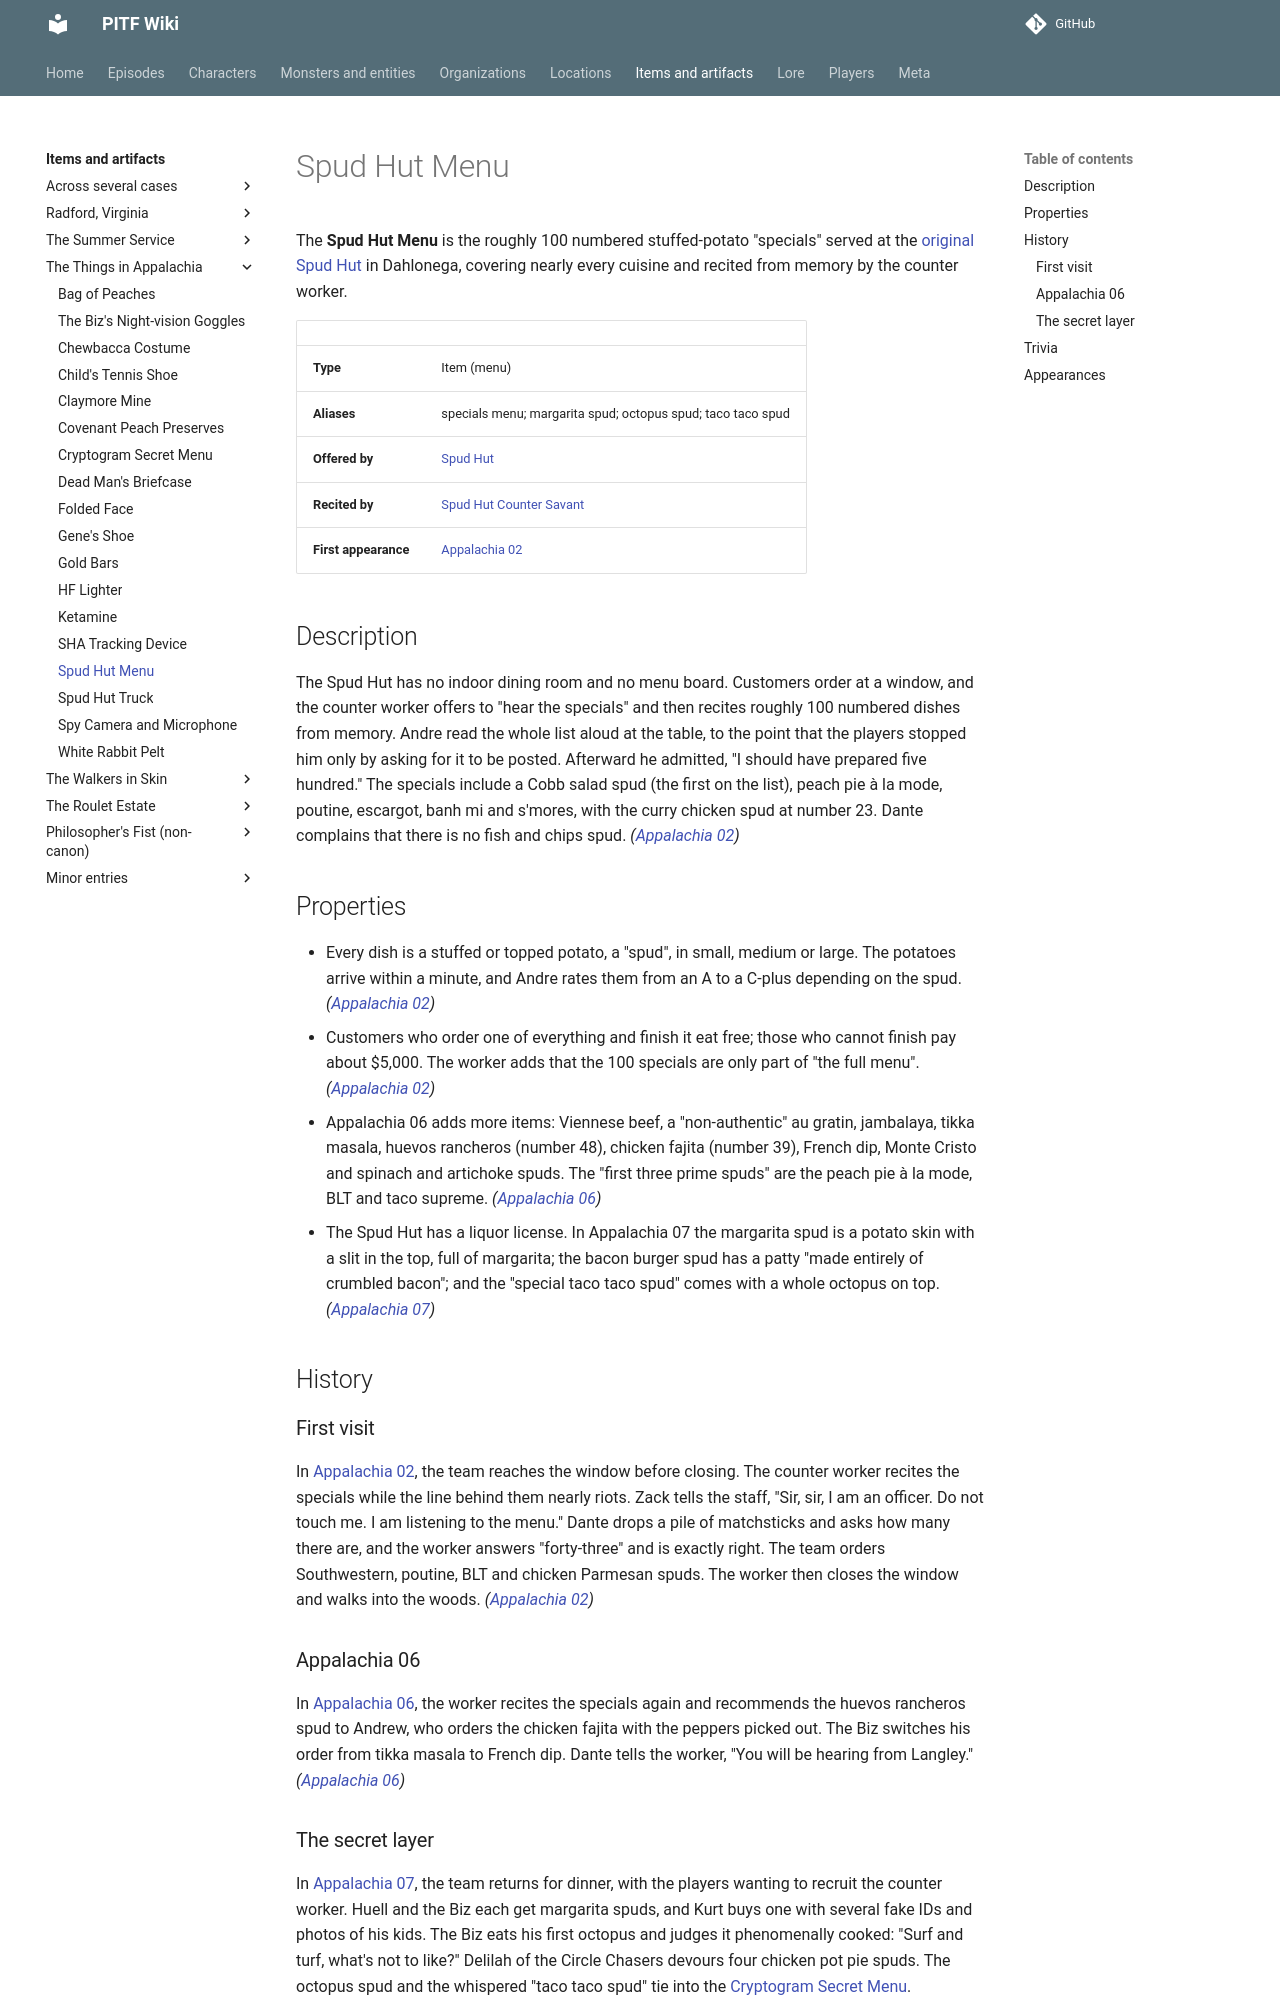

repository: AndreTInfante/pitf-wiki · page: items/spud-hut-menu/index.html · generator: mkdocs

# Spud Hut Menu

The **Spud Hut Menu** is the roughly 100 numbered stuffed-potato "specials" served at the [original Spud Hut](../locations/original-spud-hut.md) in Dahlonega, covering nearly every cuisine and recited from memory by the counter worker.

| | |
|---|---|
| **Type** | Item (menu) |
| **Aliases** | specials menu; margarita spud; octopus spud; taco taco spud |
| **Offered by** | [Spud Hut](../organizations/spud-hut.md) |
| **Recited by** | [Spud Hut Counter Savant](../characters/spud-hut-savant.md) |
| **First appearance** | [Appalachia 02](../episodes/things-in-appalachia/02.md) |

## Description

The Spud Hut has no indoor dining room and no menu board. Customers order at a window, and the counter worker offers to "hear the specials" and then recites roughly 100 numbered dishes from memory. Andre read the whole list aloud at the table, to the point that the players stopped him only by asking for it to be posted. Afterward he admitted, "I should have prepared five hundred." The specials include a Cobb salad spud (the first on the list), peach pie à la mode, poutine, escargot, banh mi and s'mores, with the curry chicken spud at number 23. Dante complains that there is no fish and chips spud. *([Appalachia 02](../episodes/things-in-appalachia/02.md))*

## Properties

- Every dish is a stuffed or topped potato, a "spud", in small, medium or large. The potatoes arrive within a minute, and Andre rates them from an A to a C-plus depending on the spud. *([Appalachia 02](../episodes/things-in-appalachia/02.md))*
- Customers who order one of everything and finish it eat free; those who cannot finish pay about $5,000. The worker adds that the 100 specials are only part of "the full menu". *([Appalachia 02](../episodes/things-in-appalachia/02.md))*
- Appalachia 06 adds more items: Viennese beef, a "non-authentic" au gratin, jambalaya, tikka masala, huevos rancheros (number 48), chicken fajita (number 39), French dip, Monte Cristo and spinach and artichoke spuds. The "first three prime spuds" are the peach pie à la mode, BLT and taco supreme. *([Appalachia 06](../episodes/things-in-appalachia/06.md))*
- The Spud Hut has a liquor license. In Appalachia 07 the margarita spud is a potato skin with a slit in the top, full of margarita; the bacon burger spud has a patty "made entirely of crumbled bacon"; and the "special taco taco spud" comes with a whole octopus on top. *([Appalachia 07](../episodes/things-in-appalachia/07.md))*

## History

### First visit

In [Appalachia 02](../episodes/things-in-appalachia/02.md), the team reaches the window before closing. The counter worker recites the specials while the line behind them nearly riots. Zack tells the staff, "Sir, sir, I am an officer. Do not touch me. I am listening to the menu." Dante drops a pile of matchsticks and asks how many there are, and the worker answers "forty-three" and is exactly right. The team orders Southwestern, poutine, BLT and chicken Parmesan spuds. The worker then closes the window and walks into the woods. *([Appalachia 02](../episodes/things-in-appalachia/02.md))*

### Appalachia 06

In [Appalachia 06](../episodes/things-in-appalachia/06.md), the worker recites the specials again and recommends the huevos rancheros spud to Andrew, who orders the chicken fajita with the peppers picked out. The Biz switches his order from tikka masala to French dip. Dante tells the worker, "You will be hearing from Langley." *([Appalachia 06](../episodes/things-in-appalachia/06.md))*
